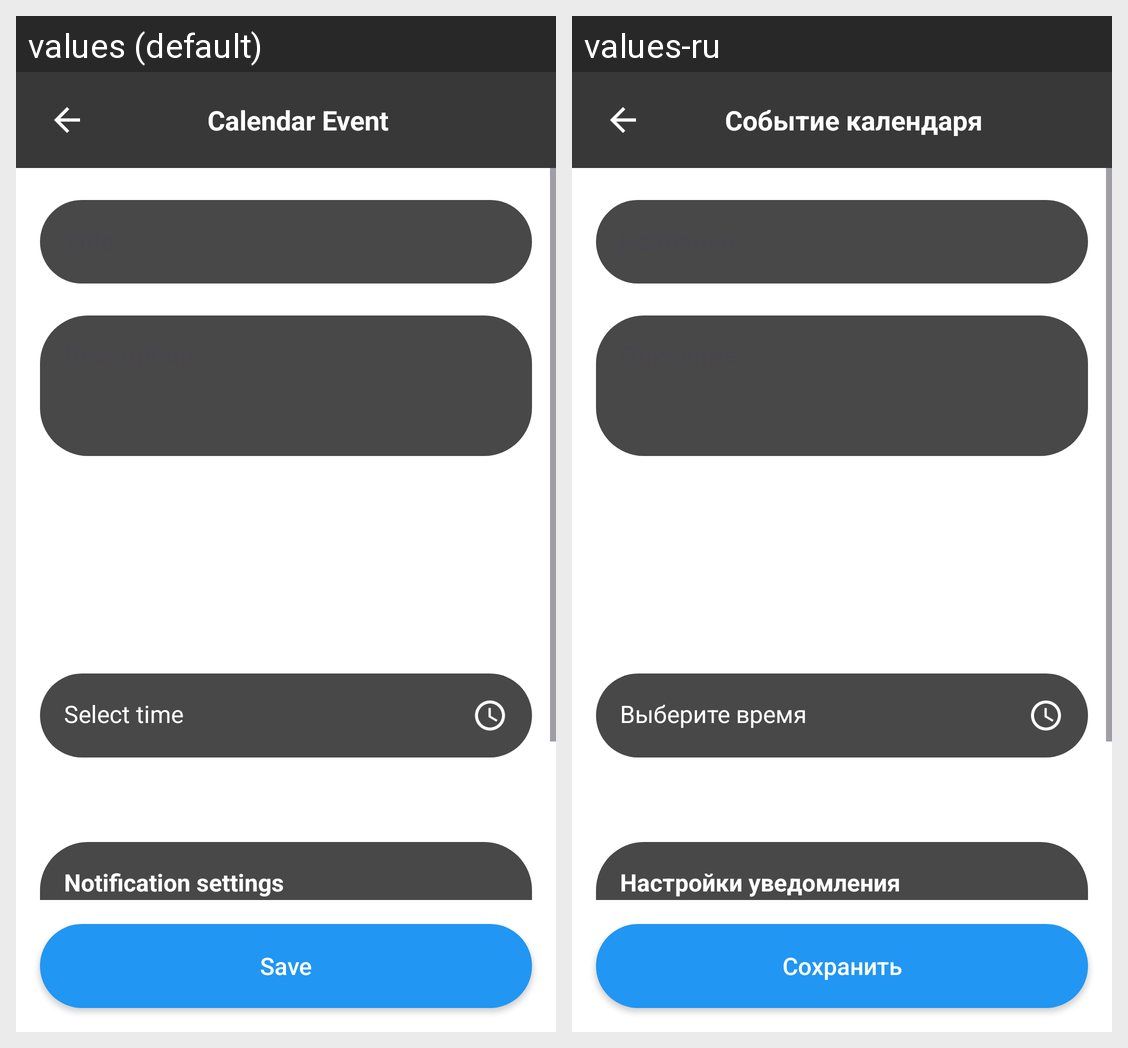

Strings drawn on this Android screen and how each of the app's shown locales translates them:
Android screen res/layout/activity_calendar_event_taker.xml rendered under 2 locales, left to right: values (default), values-ru. Device: Nexus 5 (rendered at 1080×1920; each locale shown at half size, 540×960, under a caption strip naming it); theme Base.Theme.XDXANotes.
Strings drawn on this screen, with the default value and each locale's value (text and hints the layout hard-codes, and strings that could not be matched under every locale, appear in the picture but are not listed):

calendar_event
  values: Calendar Event
  values-ru: Событие календаря

event_select_time
  values: Select time
  values-ru: Выберите время

event_notification_settings
  values: Notification settings
  values-ru: Настройки уведомления

event_save
  values: Save
  values-ru: Сохранить
